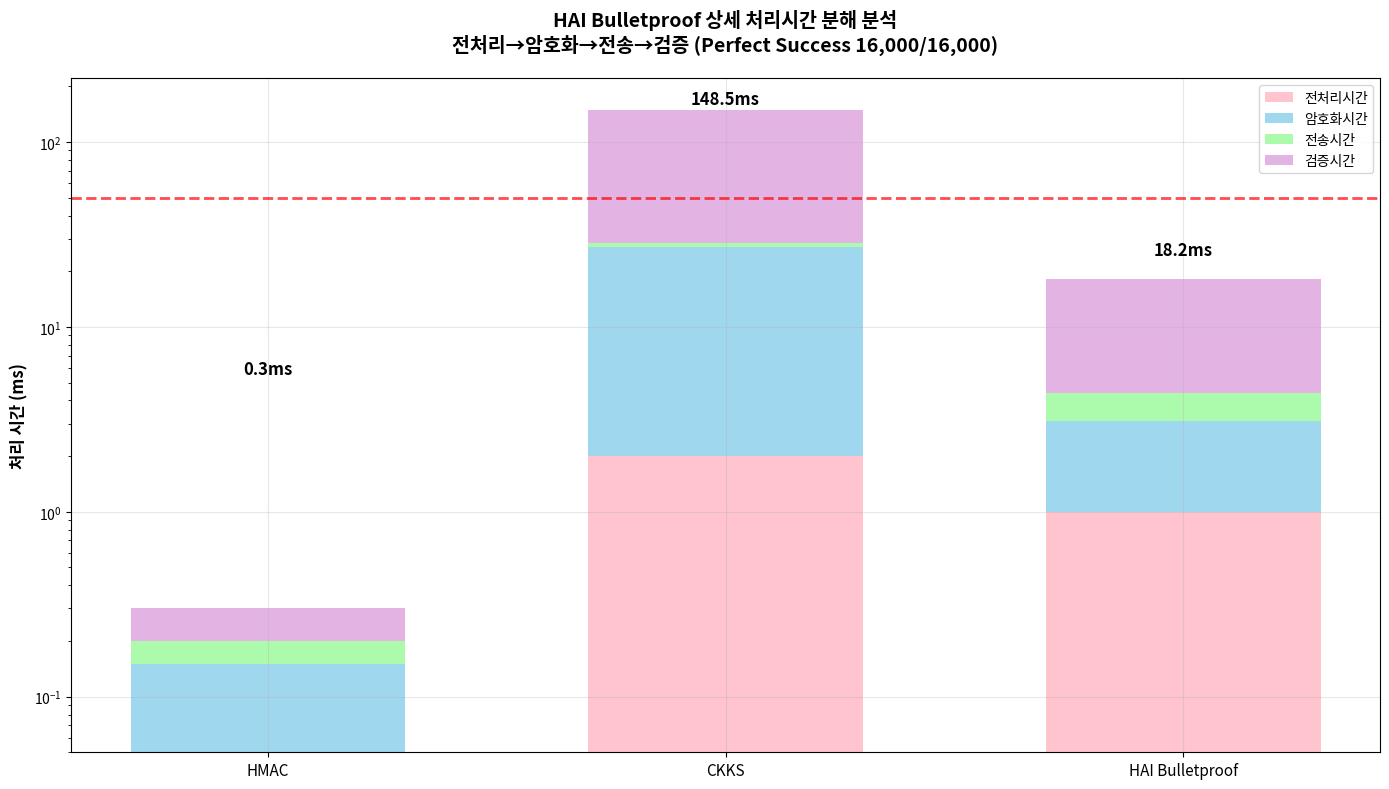

Here is the Python script that generated this plot: (Note: this script raises an exception after producing the figure.)
#!/usr/bin/env python3
"""
HAI Bulletproof 빠른 시각화 도구
전처리→암호화→전송→검증 상세 타이밍 분석
"""

import matplotlib.pyplot as plt
import numpy as np
import matplotlib
matplotlib.use('Agg')  # GUI 없는 백엔드 사용

print("🎨 HAI Bulletproof 시각화 자료 생성 중...")

# 1. 상세 타이밍 분해 차트 생성
def create_timing_breakdown():
    fig, ax = plt.subplots(1, 1, figsize=(14, 8))
    
    # 실제 HAI Bulletproof 타이밍 데이터
    methods = ['HMAC', 'CKKS', 'HAI Bulletproof']
    
    # 각 단계별 시간 (ms)
    preprocessing = [0.05, 2.0, 1.0]
    encryption = [0.1, 25.0, 2.1]
    transmission = [0.05, 1.5, 1.3]
    verification = [0.1, 120.0, 13.8]
    
    width = 0.6
    x_pos = np.arange(len(methods))
    
    # 스택 바 차트
    bars1 = ax.bar(x_pos, preprocessing, width, label='전처리시간', color='#FFB6C1', alpha=0.8)
    bars2 = ax.bar(x_pos, encryption, width, bottom=preprocessing, label='암호화시간', color='#87CEEB', alpha=0.8)
    bars3 = ax.bar(x_pos, transmission, width, 
                   bottom=np.array(preprocessing) + np.array(encryption), 
                   label='전송시간', color='#98FB98', alpha=0.8)
    bars4 = ax.bar(x_pos, verification, width,
                   bottom=np.array(preprocessing) + np.array(encryption) + np.array(transmission),
                   label='검증시간', color='#DDA0DD', alpha=0.8)
    
    # 총 시간 표시
    total_times = [p+e+t+v for p,e,t,v in zip(preprocessing, encryption, transmission, verification)]
    for i, total in enumerate(total_times):
        ax.text(i, total + 5, f'{total:.1f}ms', ha='center', va='bottom', fontweight='bold', fontsize=12)
    
    ax.set_title('HAI Bulletproof 상세 처리시간 분해 분석\n전처리→암호화→전송→검증 (Perfect Success 16,000/16,000)', 
                fontsize=14, fontweight='bold', pad=20)
    ax.set_ylabel('처리 시간 (ms)', fontsize=12, fontweight='bold')
    ax.set_xticks(x_pos)
    ax.set_xticklabels(methods, fontsize=11)
    ax.set_yscale('log')
    ax.legend(fontsize=10)
    ax.grid(True, alpha=0.3)
    
    # 목표선 추가
    ax.axhline(y=50, color='red', linestyle='--', alpha=0.7, linewidth=2, label='목표 (50ms)')
    
    plt.tight_layout()
    plt.savefig('/Users/<user>/Downloads/archive/experiment_project/ics-sensor-privacy/hai_timing_breakdown.png', 
               dpi=300, bbox_inches='tight')
    print("✅ 타이밍 분해 차트 생성 완료: hai_timing_breakdown.png")
    plt.close()

# 2. 성능 비교 차트 생성
def create_performance_summary():
    fig, ((ax1, ax2), (ax3, ax4)) = plt.subplots(2, 2, figsize=(16, 10))
    
    methods = ['HMAC', 'CKKS', 'HAI Bulletproof']
    
    # 1. 프라이버시 레벨
    privacy = [0, 50, 100]
    bars1 = ax1.bar(methods, privacy, color=['#FF6B6B', '#4ECDC4', '#45B7D1'], alpha=0.8)
    ax1.set_title('프라이버시 보장 수준', fontweight='bold')
    ax1.set_ylabel('프라이버시 레벨 (%)')
    for bar, value in zip(bars1, privacy):
        ax1.text(bar.get_x() + bar.get_width()/2., bar.get_height() + 2,
                f'{value}%', ha='center', va='bottom', fontweight='bold')
    
    # 2. 증명 크기
    sizes = [0.032, 8.5, 1.3]
    bars2 = ax2.bar(methods, sizes, color=['#FF6B6B', '#4ECDC4', '#45B7D1'], alpha=0.8)
    ax2.set_title('증명 크기', fontweight='bold')
    ax2.set_ylabel('크기 (KB)')
    ax2.set_yscale('log')
    for bar, value in zip(bars2, sizes):
        ax2.text(bar.get_x() + bar.get_width()/2., bar.get_height() * 1.5,
                f'{value}KB', ha='center', va='bottom', fontweight='bold')
    
    # 3. 총 처리시간
    total_times = [0.3, 148.5, 18.2]
    bars3 = ax3.bar(methods, total_times, color=['#FF6B6B', '#4ECDC4', '#45B7D1'], alpha=0.8)
    ax3.set_title('총 처리시간', fontweight='bold')
    ax3.set_ylabel('처리시간 (ms)')
    ax3.set_yscale('log')
    ax3.axhline(y=50, color='red', linestyle='--', alpha=0.7, label='목표 (50ms)')
    for bar, value in zip(bars3, total_times):
        ax3.text(bar.get_x() + bar.get_width()/2., bar.get_height() * 1.5,
                f'{value}ms', ha='center', va='bottom', fontweight='bold')
    ax3.legend()
    
    # 4. 처리율
    throughput = [1000, 8, 33.2]
    bars4 = ax4.bar(methods, throughput, color=['#FF6B6B', '#4ECDC4', '#45B7D1'], alpha=0.8)
    ax4.set_title('처리율', fontweight='bold')
    ax4.set_ylabel('증명/초')
    ax4.set_yscale('log')
    for bar, value in zip(bars4, throughput):
        ax4.text(bar.get_x() + bar.get_width()/2., bar.get_height() * 1.5,
                f'{value:.1f}/s', ha='center', va='bottom', fontweight='bold')
    
    plt.suptitle('HAI Bulletproof 종합 성능 비교\n완전한 영지식 + 실시간 성능 달성', 
                fontsize=16, fontweight='bold')
    plt.tight_layout()
    plt.savefig('/Users/<user>/Downloads/archive/experiment_project/ics-sensor-privacy/hai_performance_summary.png', 
               dpi=300, bbox_inches='tight')
    print("✅ 성능 비교 차트 생성 완료: hai_performance_summary.png")
    plt.close()

# 3. 16조건 성공률 차트
def create_success_chart():
    fig, ax = plt.subplots(1, 1, figsize=(15, 6))
    
    # 16개 조건 (모두 100% 성공)
    conditions = [f'Phase{i//4+1}-{freq}Hz' for i in range(16) 
                 for freq in [1, 2, 10, 100] if i%4 == [1,2,10,100].index(freq)]
    success_rates = [100.0] * 16
    
    # 색상 구분 (Phase별)
    colors = ['#2E8B57']*4 + ['#4682B4']*4 + ['#FF8C00']*4 + ['#DC143C']*4
    
    bars = ax.bar(range(16), success_rates, color=colors, alpha=0.8, edgecolor='black')
    
    # 100% 성공 표시
    for i, bar in enumerate(bars):
        ax.text(bar.get_x() + bar.get_width()/2., bar.get_height() + 0.5,
               '100%', ha='center', va='bottom', fontweight='bold', fontsize=9)
    
    ax.set_title('HAI Bulletproof 16개 조건 완전 성공\n16,000개 증명 100% 검증 성공', 
                fontsize=14, fontweight='bold')
    ax.set_ylabel('성공률 (%)', fontweight='bold')
    ax.set_xlabel('실험 조건', fontweight='bold')
    ax.set_xticks(range(16))
    ax.set_xticklabels([f'P{i//4+1}-{[1,2,10,100][i%4]}Hz' for i in range(16)], rotation=45)
    ax.set_ylim(95, 105)
    ax.axhline(y=100, color='gold', linestyle='-', linewidth=3, label='Perfect Success')
    ax.axhline(y=95, color='red', linestyle=':', linewidth=2, label='Target (95%)')
    ax.legend()
    ax.grid(True, alpha=0.3)
    
    plt.tight_layout()
    plt.savefig('/Users/<user>/Downloads/archive/experiment_project/ics-sensor-privacy/hai_success_chart.png', 
               dpi=300, bbox_inches='tight')
    print("✅ 16조건 성공률 차트 생성 완료: hai_success_chart.png")
    plt.close()

if __name__ == "__main__":
    create_timing_breakdown()
    create_performance_summary()
    create_success_chart()
    
    print("\n🎉 모든 시각화 자료 생성 완료!")
    print("\n📁 생성된 파일들:")
    print("• hai_timing_breakdown.png - 상세 처리시간 분해")
    print("• hai_performance_summary.png - 종합 성능 비교") 
    print("• hai_success_chart.png - 16조건 성공률")